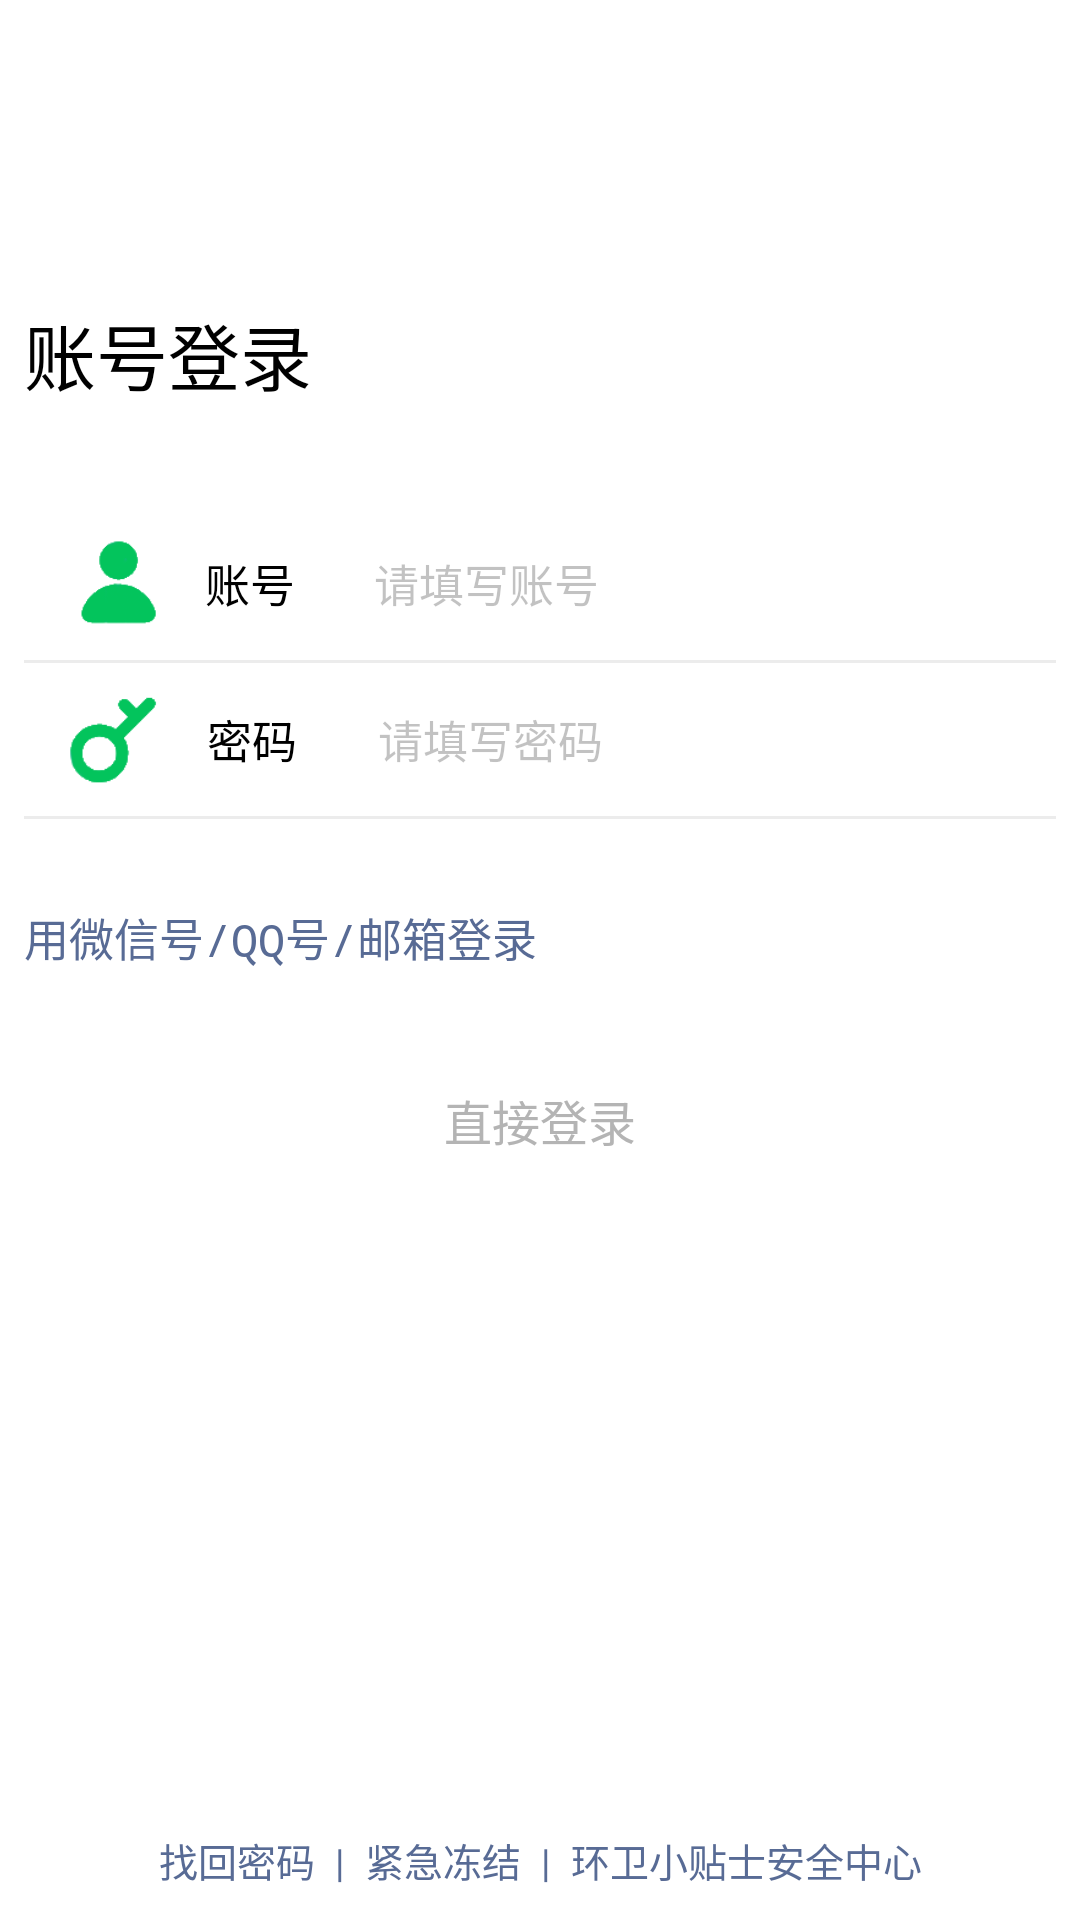

Android layout source for this screen:
<!-- AndroidManifest.xml: application theme AppTheme -->
<!-- res/layout/activity_login.xml -->
<?xml version="1.0" encoding="utf-8"?>
<LinearLayout xmlns:android="http://schemas.android.com/apk/res/android"
    xmlns:app="http://schemas.android.com/apk/res-auto"
    xmlns:tools="http://schemas.android.com/tools"
    android:layout_width="match_parent"
    android:layout_height="match_parent"
    android:orientation="vertical"
    android:background="#ffffff"
    tools:context=".LoginActivity">
    <View
        android:layout_weight="0.3"
        android:layout_width="match_parent"
        android:layout_height="0sp"/>
    <TextView
        android:layout_weight="1.4"
        android:layout_width="wrap_content"
        android:layout_height="0sp"
        android:id="@+id/text_back_loginactivity"
        android:background="@drawable/back1"
        android:textColor="#000000"
        android:padding="8sp"
        android:gravity="center"
        android:textSize="16sp"/>
    <TextView
        android:layout_weight="2.6"
        android:layout_width="match_parent"
        android:layout_height="0sp"
        android:text="账号登录"
        android:typeface="monospace"
        android:textColor="#000000"
        android:padding="8sp"
        android:gravity="center_vertical"
        android:textSize="24sp"/>

    <LinearLayout
        android:layout_weight="1.3"
        android:layout_width="match_parent"
        android:layout_height="0sp"
        android:orientation="horizontal">
        
        <ImageView
            android:layout_weight="0.7"
            android:paddingLeft="10sp"
            android:paddingBottom="10sp"
            android:paddingTop="10sp"
            android:layout_width="wrap_content"
            android:layout_height="match_parent"
            android:src="@drawable/uselogo"/>
        <TextView
            android:layout_weight="1"
            android:layout_width="0sp"
            android:text="账号"
            android:typeface="monospace"
            android:textColor="#000000"
            android:gravity="center_vertical"
            android:textSize="15sp"
            android:layout_height="match_parent"/>

        <EditText
            android:id="@+id/edit_zhanghao_loginactivity"
            android:clickable="true"
            android:focusableInTouchMode="false"
            android:layout_weight="5"
            android:layout_width="0sp"
            android:gravity="center_vertical"
            android:textCursorDrawable="@drawable/cursor_color"
            android:hint="请填写账号"
            android:alpha="0.4"
            android:background="@null"
            android:layout_height="match_parent"
            android:padding="8sp"
            android:textSize="15sp" />
    </LinearLayout>

    <View
        android:id="@+id/line_zhanghaocheck_login"
        android:layout_width="match_parent"
        android:background="#ececec"
        android:layout_marginLeft="8sp"
        android:layout_marginRight="8sp"
        android:layout_height="1sp"/>

    <LinearLayout
        android:layout_weight="1.3"
        android:layout_width="match_parent"
        android:layout_height="0sp"
        android:orientation="horizontal">
        <ImageView
            android:layout_weight="0.6"
            android:paddingLeft="10sp"
            android:paddingBottom="10sp"
            android:paddingTop="10sp"
            android:layout_width="wrap_content"
            android:layout_height="match_parent"
            android:src="@drawable/passlogo"/>
        <TextView
            android:layout_weight="1.1"
            android:layout_width="0sp"
            android:text="密码"
            android:typeface="monospace"
            android:textColor="#000000"
            android:gravity="center_vertical"
            android:textSize="15sp"
            android:paddingLeft="4sp"
            android:layout_height="match_parent"/>
        <EditText
            android:id="@+id/edit_mima_loginactivity"
            android:clickable="true"
            android:focusableInTouchMode="false"
            android:layout_weight="5"
            android:layout_width="0sp"
            android:gravity="center_vertical"
            android:hint="请填写密码"
            android:textCursorDrawable="@drawable/cursor_color"
            android:inputType="textPassword"
            android:alpha="0.4"
            android:background="@null"
            android:layout_height="match_parent"
            android:padding="8sp"
            android:textSize="15sp" />
    </LinearLayout>

    <View
        android:id="@+id/line_mimacheck_login"
        android:layout_width="match_parent"
        android:layout_height="1sp"
        android:layout_marginLeft="8sp"
        android:layout_marginRight="8sp"
        android:background="#ececec"/>

    <TextView
        android:id="@+id/text_nofunction_one"
        android:layout_width="match_parent"
        android:layout_height="0sp"
        android:layout_weight="2"
        android:gravity="center_vertical"
        android:padding="8sp"
        android:text="用微信号/QQ号/邮箱登录"
        android:textColor="#586b95"
        android:textSize="15sp"
        android:typeface="monospace" />

    <Button
        android:id="@+id/btn_login_loginactivity"
        android:layout_weight="1.1"
        android:layout_width="match_parent"
        android:layout_height="0sp"
        android:gravity="center"
        android:text="直接登录"
        android:layout_marginLeft="8sp"
        android:layout_marginRight="8sp"
        android:background="@drawable/button_selector1"
        android:typeface="monospace"
        android:textColor="#b4b4b4"
        android:textSize="16sp"
        />
    <View
        android:layout_weight="5.2"
        android:layout_width="match_parent"
        android:layout_height="0sp"/>
    <TextView
        android:id="@+id/text_nofunction_two"
        android:layout_weight="1"
        android:layout_width="match_parent"
        android:layout_height="0sp"
        android:gravity="center"
        android:textSize="13sp"
        android:textColor="#586b95"
        android:text="找回密码  |  紧急冻结  |  环卫小贴士安全中心"/>
</LinearLayout>
<!-- resources referenced by this layout -->
<resources>
  <!-- drawable button_selector1 (drawable) -->
  <?xml version="1.0" encoding="utf-8"?>
  <selector xmlns:android="http://schemas.android.com/apk/res/android">
      
      <item android:drawable="@drawable/button_press" android:state_pressed="false"/>
  
      
      <item android:drawable="@drawable/button_normal" android:state_pressed="true"/>
  </selector>
  <!-- drawable cursor_color (drawable) -->
  <?xml version="1.0" encoding="utf-8"?>
  <shape xmlns:android="http://schemas.android.com/apk/res/android">
      <solid android:color="#03c45c" />
      <size android:width="1dp"/>
  </shape>
  <!-- drawable passlogo: png bitmap (drawable-xxhdpi, 4710 bytes) -->
  <!-- drawable uselogo: png bitmap (drawable-xxhdpi, 4876 bytes) -->
  <style name="AppTheme" parent="Theme.AppCompat.Light.NoActionBar">
          
          <item name="colorPrimary">@color/colorPrimary</item>
          <item name="colorPrimaryDark">@color/colorPrimaryDark</item>
          <item name="colorAccent">@color/colorAccent</item>
      </style>
  <color name="colorPrimary">#6200EE</color>
  <color name="colorPrimaryDark">#3700B3</color>
  <color name="colorAccent">#f7f7f7</color>
</resources>
